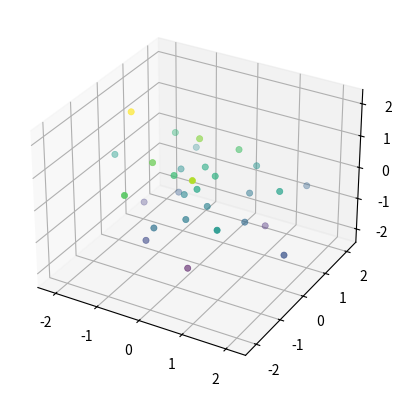

Here is the Python script that generated this plot:
import numpy as np
import matplotlib.pyplot as plt
from scipy.stats.distributions import norm

def lhs(n, samples=None, criterion=None, iterations=None):
    H = None

    if samples is None:
        samples = n

    if criterion is not None:
        assert criterion.lower() in ('center', 'c', 'maximin', 'm',
                                     'centermaximin', 'cm', 'correlation',
                                     'corr'), 'Invalid value for "criterion": {}'.format(criterion)
    else:
        H = _lhsclassic(n, samples)

    if criterion is None:
        criterion = 'center'

    if iterations is None:
        iterations = 5

    if H is None:
        if criterion.lower() in ('center', 'c'):
            H = _lhscentered(n, samples)
        elif criterion.lower() in ('maximin', 'm'):
            H = _lhsmaximin(n, samples, iterations, 'maximin')
        elif criterion.lower() in ('centermaximin', 'cm'):
            H = _lhsmaximin(n, samples, iterations, 'centermaximin')
        elif criterion.lower() in ('correlate', 'corr'):
            H = _lhscorrelate(n, samples, iterations)

    return H

def _lhsclassic(n, samples):
    # Generate the intervals
    cut = np.linspace(0, 1, samples + 1)

    # Fill points uniformly in each interval
    u = np.random.rand(samples, n)
    a = cut[:samples]
    b = cut[1:samples + 1]
    rdpoints = np.zeros_like(u)
    for j in range(n):
        rdpoints[:, j] = u[:, j ] *( b -a) + a

    # Make the random pairings
    H = np.zeros_like(rdpoints)
    for j in range(n):
        order = np.random.permutation(range(samples))
        H[:, j] = rdpoints[order, j]

    return H

def _lhscentered(n, samples):
    # Generate the intervals
    cut = np.linspace(0, 1, samples + 1)

    # Fill points uniformly in each interval
    u = np.random.rand(samples, n)
    a = cut[:samples]
    b = cut[1:samples + 1]
    _center = (a + b ) /2

    # Make the random pairings
    H = np.zeros_like(u)
    for j in range(n):
        H[:, j] = np.random.permutation(_center)

    return H

def _lhsmaximin(n, samples, iterations, lhstype):
    maxdist = 0

    # Maximize the minimum distance between points
    for i in range(iterations):
        if lhstype=='maximin':
            Hcandidate = _lhsclassic(n, samples)
        else:
            Hcandidate = _lhscentered(n, samples)

        d = _pdist(Hcandidate)
        if maxdist <np.min(d):
            maxdist = np.min(d)
            H = Hcandidate.copy()

    return H

def _lhscorrelate(n, samples, iterations):
    mincorr = np.inf

    # Minimize the components correlation coefficients
    for i in range(iterations):
        # Generate a random LHS
        Hcandidate = _lhsclassic(n, samples)
        R = np.corrcoef(Hcandidate)
        if np.max(np.abs(R[ R!=1]) ) <mincorr:
            mincorr = np.max(np.abs( R -np.eye(R.shape[0])))
            print('new candidate solution found with max,abs corrcoef = {}'.format(mincorr))
            H = Hcandidate.copy()

    return H

def _pdist(x):
    """
    Calculate the pair-wise point distances of a matrix

    Parameters
    ----------
    x : 2d-array
        An m-by-n array of scalars, where there are m points in n dimensions.

    Returns
    -------
    d : array
        A 1-by-b array of scalars, where b = m*(m - 1)/2. This array contains
        all the pair-wise point distances, arranged in the order (1, 0),
        (2, 0), ..., (m-1, 0), (2, 1), ..., (m-1, 1), ..., (m-1, m-2).

    Examples
    --------
    ::

        >>> x = np.array([[0.1629447, 0.8616334],
        ...               [0.5811584, 0.3826752],
        ...               [0.2270954, 0.4442068],
        ...               [0.7670017, 0.7264718],
        ...               [0.8253975, 0.1937736]])
        >>> _pdist(x)
        array([ 0.6358488,  0.4223272,  0.6189940,  0.9406808,  0.3593699,
                0.3908118,  0.3087661,  0.6092392,  0.6486001,  0.5358894])

    """

    x = np.atleast_2d(x)
    assert len(x.shape )==2, 'Input array must be 2d-dimensional'

    m, n = x.shape
    if m< 2:
        return []

    d = []
    for i in range(m - 1):
        for j in range(i + 1, m):
            d.append((sum((x[j, :] - x[i, :]) ** 2)) ** 0.5)

    return np.array(d)

lhd=lhs(3, samples=30,criterion='cm')
H= norm(loc=0, scale=1).ppf(lhd)
fig = plt.figure()
ax = plt.axes(projection='3d')
ax.scatter(H[:,0],H[:,1],H[:,2],c=H[:,2], cmap='viridis', linewidth=0.5)
plt.show()